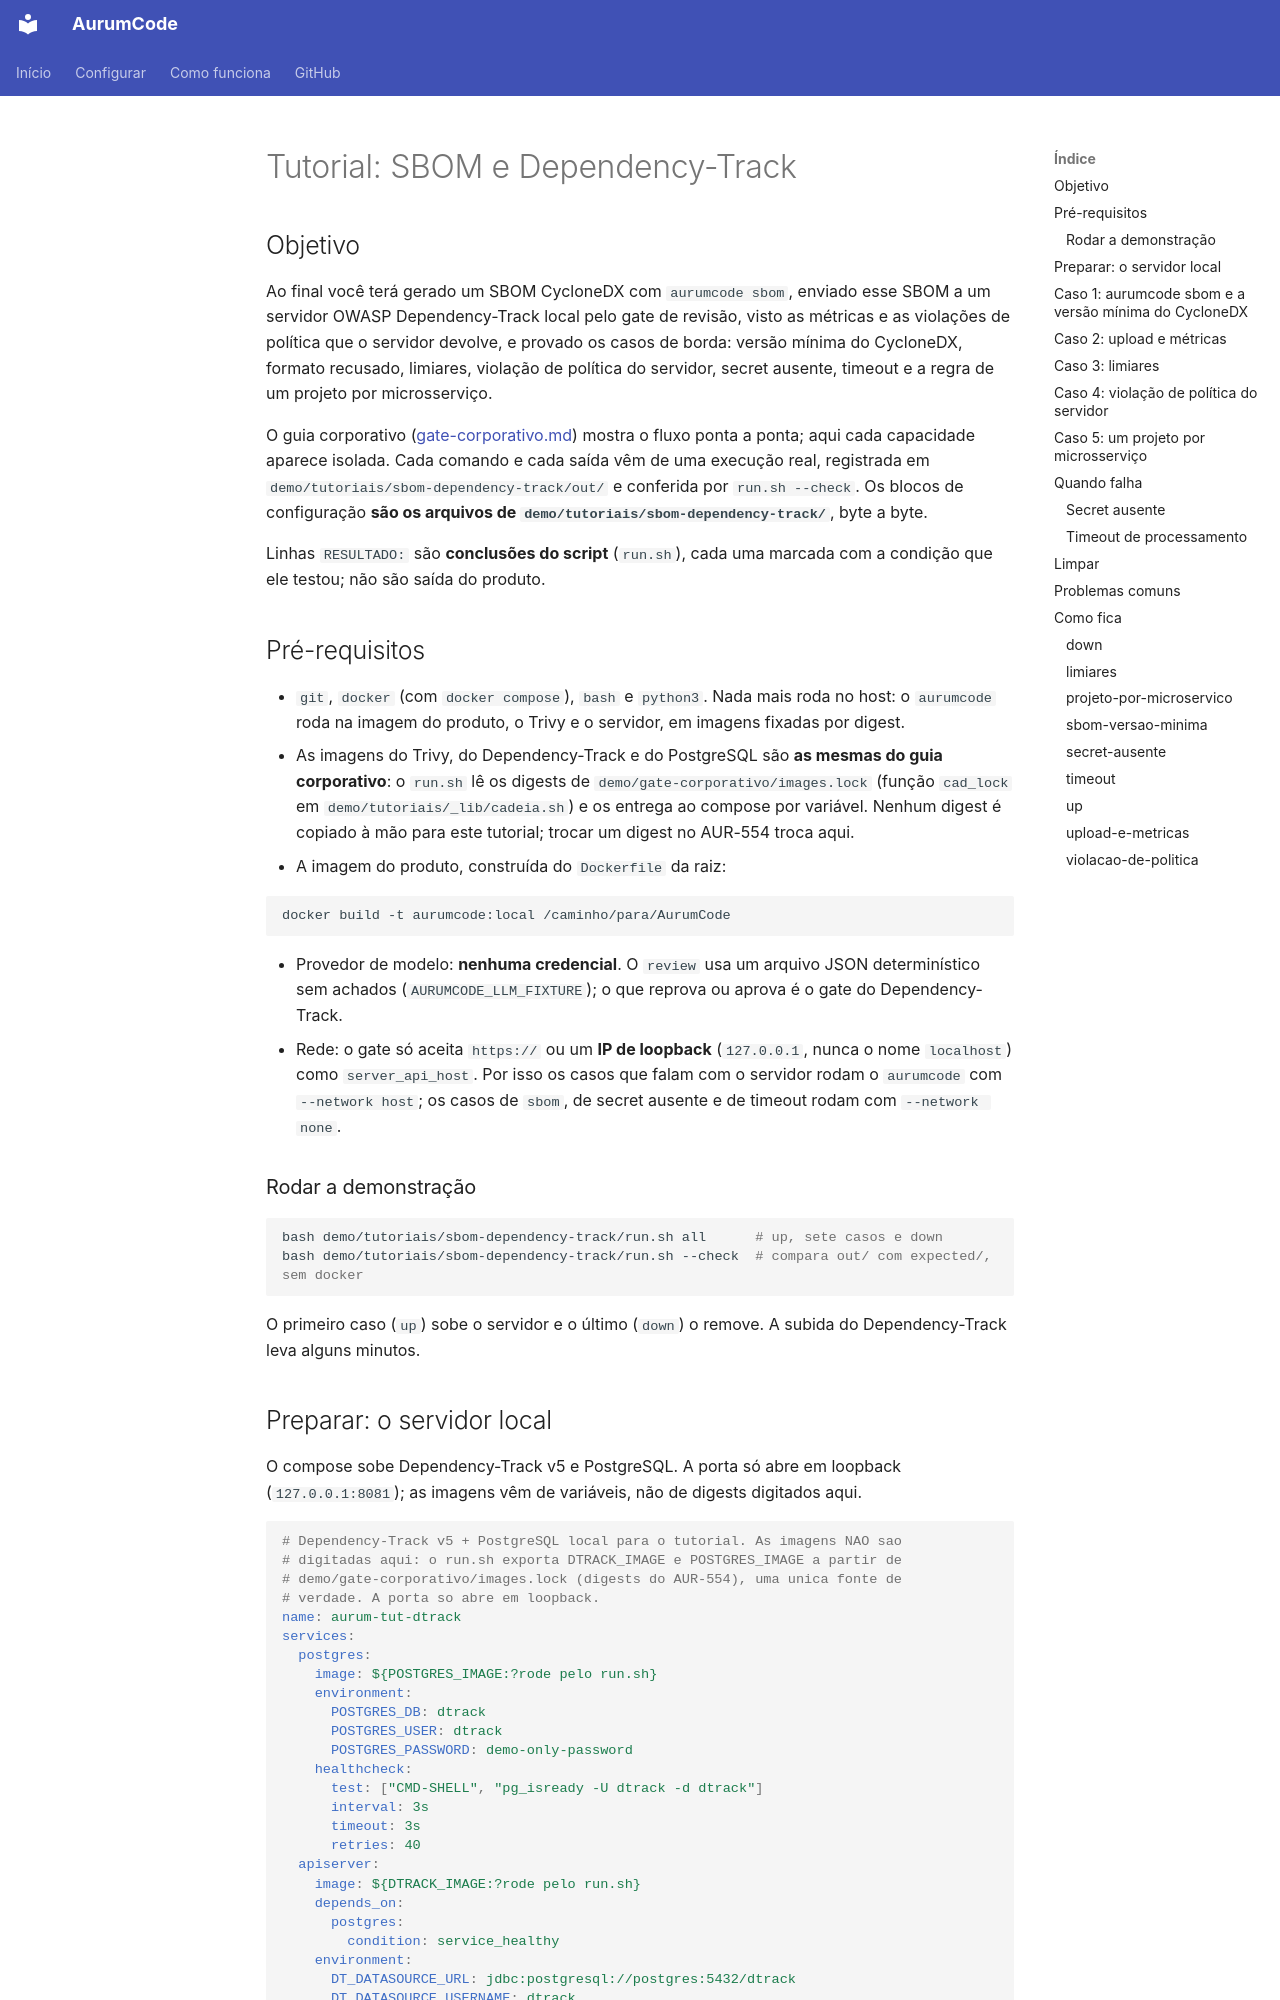

repository: Mpaape/AurumCode · page: tutorials/sbom-dependency-track/index.html · generator: mkdocs

# Tutorial: SBOM e Dependency-Track

## Objetivo

Ao final você terá gerado um SBOM CycloneDX com `aurumcode sbom`, enviado esse
SBOM a um servidor OWASP Dependency-Track local pelo gate de revisão, visto as
métricas e as violações de política que o servidor devolve, e provado os casos
de borda: versão mínima do CycloneDX, formato recusado, limiares, violação de
política do servidor, secret ausente, timeout e a regra de um projeto por
microsserviço.

O guia corporativo ([gate-corporativo.md](../gate-corporativo.md)) mostra o
fluxo ponta a ponta; aqui cada capacidade aparece isolada. Cada comando e cada
saída vêm de uma execução real, registrada em
`demo/tutoriais/sbom-dependency-track/out/` e conferida por `run.sh --check`.
Os blocos de configuração **são os arquivos de
`demo/tutoriais/sbom-dependency-track/`**, byte a byte.

Linhas `RESULTADO:` são **conclusões do script** (`run.sh`), cada uma marcada
com a condição que ele testou; não são saída do produto.

## Pré-requisitos

- `git`, `docker` (com `docker compose`), `bash` e `python3`. Nada mais roda no
  host: o `aurumcode` roda na imagem do produto, o Trivy e o servidor, em
  imagens fixadas por digest.
- As imagens do Trivy, do Dependency-Track e do PostgreSQL são **as mesmas do
  guia corporativo**: o `run.sh` lê os digests de
  `demo/gate-corporativo/images.lock` (função `cad_lock` em
  `demo/tutoriais/_lib/cadeia.sh`) e os entrega ao compose por variável. Nenhum
  digest é copiado à mão para este tutorial; trocar um digest no AUR-554 troca aqui.
- A imagem do produto, construída do `Dockerfile` da raiz:

```bash
docker build -t aurumcode:local /caminho/para/AurumCode
```

- Provedor de modelo: **nenhuma credencial**. O `review` usa um arquivo JSON
  determinístico sem achados (`AURUMCODE_LLM_FIXTURE`); o que reprova ou aprova
  é o gate do Dependency-Track.
- Rede: o gate só aceita `https://` ou um **IP de loopback** (`127.0.0.1`,
  nunca o nome `localhost`) como `server_api_host`. Por isso os casos que falam
  com o servidor rodam o `aurumcode` com `--network host`; os casos de
  `sbom`, de secret ausente e de timeout rodam com `--network none`.

### Rodar a demonstração

```bash
bash demo/tutoriais/sbom-dependency-track/run.sh all      # up, sete casos e down
bash demo/tutoriais/sbom-dependency-track/run.sh --check  # compara out/ com expected/, sem docker
```

O primeiro caso (`up`) sobe o servidor e o último (`down`) o remove. A subida do
Dependency-Track leva alguns minutos.
